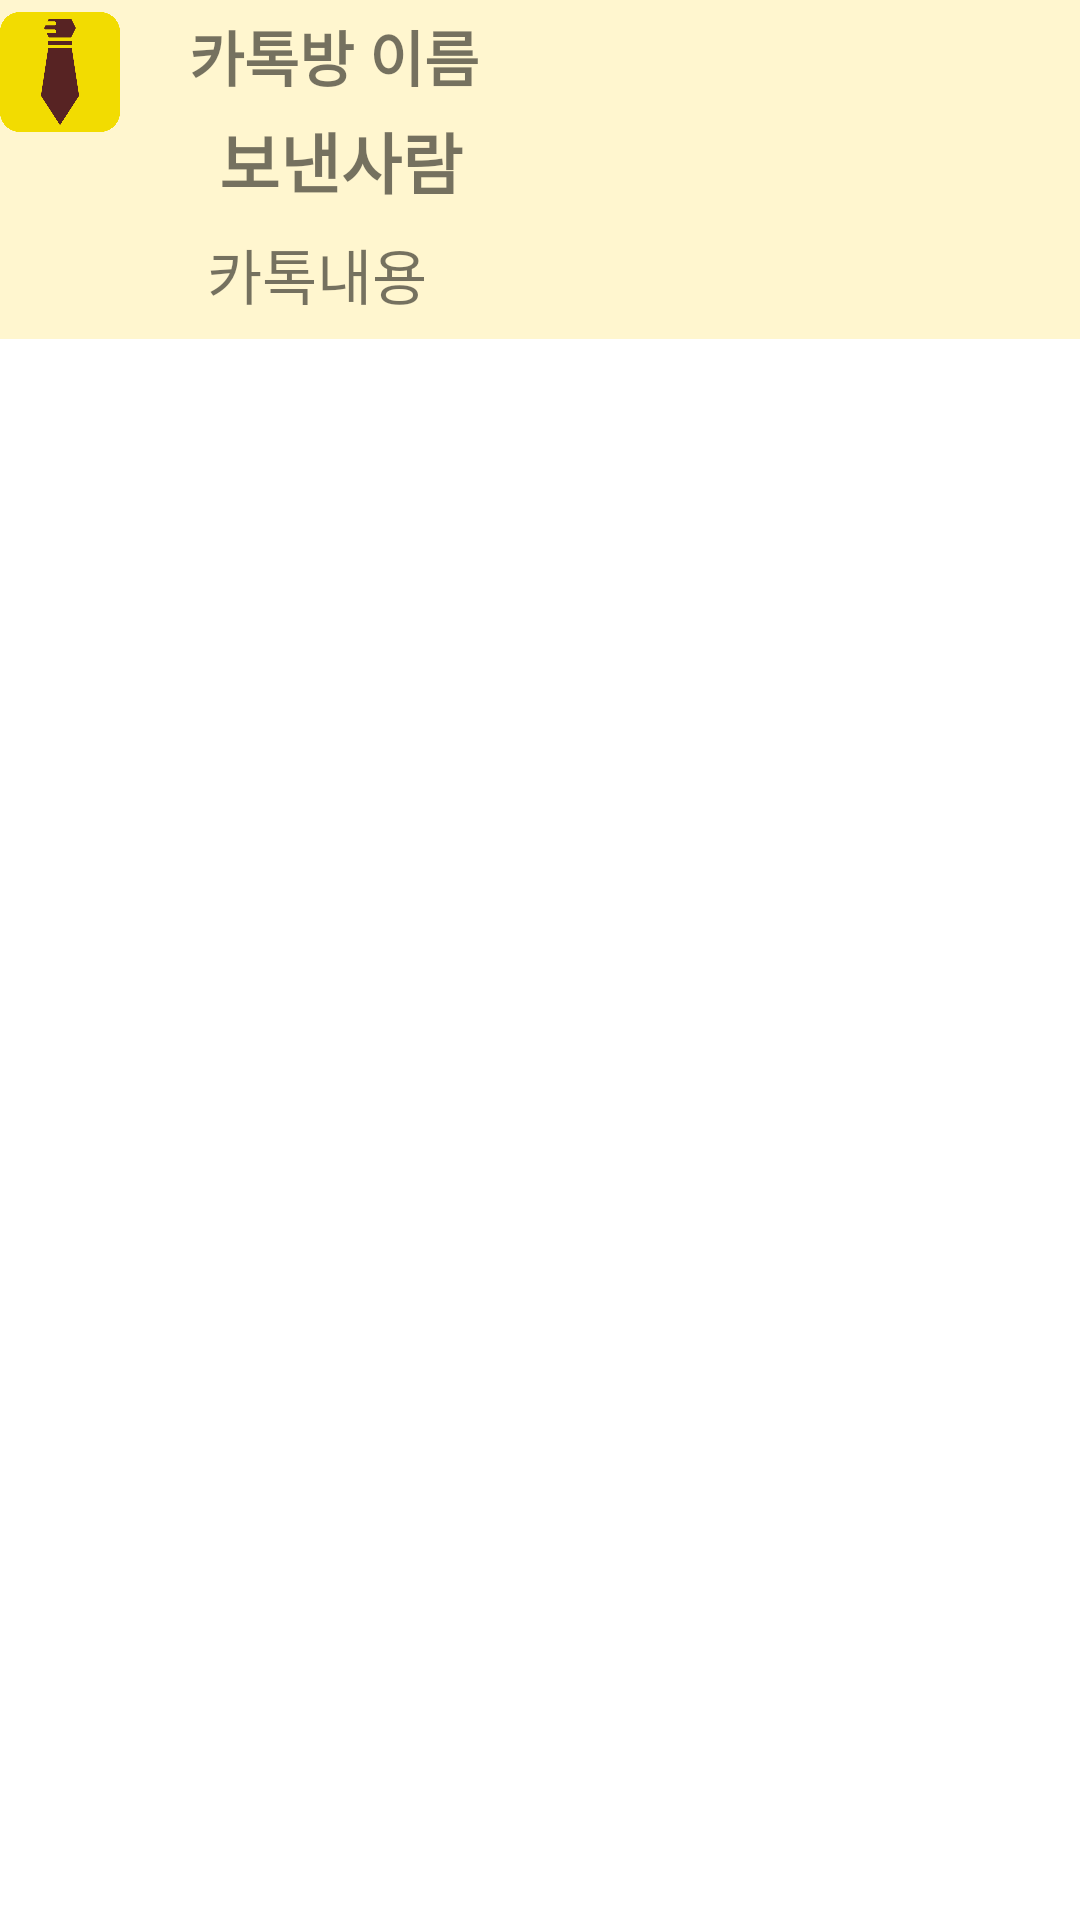

Write the Android layout XML for this screen, with the resource values it uses.
<!-- AndroidManifest.xml: application theme Theme.MyApplication3 -->
<!-- res/layout/listview_custom.xml -->
<?xml version="1.0" encoding="utf-8"?>
<androidx.constraintlayout.widget.ConstraintLayout xmlns:android="http://schemas.android.com/apk/res/android"
    xmlns:app="http://schemas.android.com/apk/res-auto"
    xmlns:tools="http://schemas.android.com/tools"
    android:layout_width="match_parent"
    android:layout_height="match_parent">


    <LinearLayout
        android:id="@+id/ReplayButton"
        android:layout_width="match_parent"
        android:layout_height="wrap_content"
        android:background="#FFF6CF"
        app:layout_constraintStart_toStartOf="parent"
        app:layout_constraintTop_toTopOf="parent"
        tools:ignore="OnClick">

        <ImageView
            android:id="@+id/imageView"
            android:layout_width="40dp"
            android:layout_height="40dp"
            android:layout_marginTop="4dp"
            android:layout_marginEnd="20dp"
            app:layout_constraintEnd_toStartOf="@+id/linearLayout3"
            app:layout_constraintTop_toTopOf="parent"
            app:srcCompat="@drawable/micromanager_icon" />

        <LinearLayout
            android:id="@+id/linearLayout3"
            android:layout_width="wrap_content"
            android:layout_height="wrap_content"
            android:layout_marginStart="3dp"
            android:layout_marginTop="4dp"
            android:orientation="vertical"
            app:layout_constraintStart_toStartOf="parent"
            app:layout_constraintTop_toTopOf="parent">

            <TextView
                android:id="@+id/sSubText"
                android:layout_width="wrap_content"
                android:layout_height="wrap_content"
                android:layout_marginBottom="4dp"
                android:ellipsize="end"
                android:maxLines="1"
                android:text="카톡방 이름"
                android:textSize="20dp"
                android:textStyle="bold" />

            <TextView
                android:id="@+id/sTitle"
                android:layout_width="wrap_content"
                android:layout_height="wrap_content"
                android:layout_marginLeft="10dp"
                android:ellipsize="end"
                android:maxLines="1"
                android:text="보낸사람"
                android:textSize="22dp"
                android:textStyle="bold" />


            <TextView
                android:id="@+id/sText"
                android:layout_width="wrap_content"
                android:layout_height="wrap_content"
                android:layout_marginLeft="6dp"
                android:layout_marginTop="7dp"
                android:layout_marginBottom="7dp"
                android:ellipsize="end"
                android:maxLines="5"
                android:text="카톡내용"
                android:textSize="20dp" />


        </LinearLayout>


    </LinearLayout>
</androidx.constraintlayout.widget.ConstraintLayout>
<!-- resources referenced by this layout -->
<resources>
  <!-- drawable micromanager_icon: png bitmap (drawable, 4725 bytes) -->
  <style name="Theme.MyApplication3" parent="Theme.MaterialComponents.DayNight.DarkActionBar">
          
          <item name="colorPrimary">#594251</item>
          <item name="colorPrimaryVariant">#2E222A</item>
          <item name="colorOnPrimary">@color/white</item>
          
          <item name="colorSecondary">@color/teal_200</item>
          <item name="colorSecondaryVariant">@color/teal_700</item>
          <item name="colorOnSecondary">@color/black</item>
          
          <item name="android:statusBarColor" tools:targetApi="l">?attr/colorPrimaryVariant</item>
          
      </style>
  <color name="white">#FFFFFFFF</color>
  <color name="teal_200">#FF03DAC5</color>
  <color name="teal_700">#FF018786</color>
  <color name="black">#FF000000</color>
</resources>
